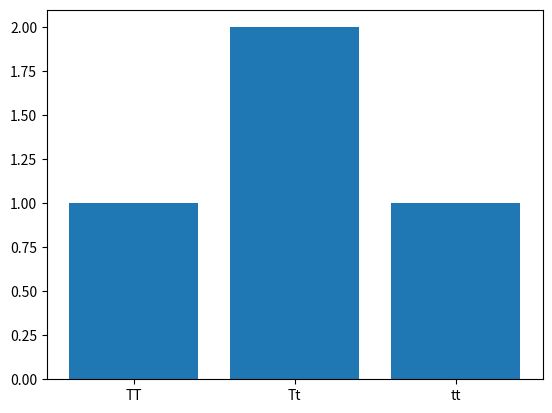

Source code (Python):
from matplotlib.pyplot import *

A='Tt'
B='Tt'
print(len(A))
def inp():
	a=[]
	b=[]
	for i,j in zip(A,B):
		a.append(i)
		b.append(j)
	a=list(set(a))
	b=list(set(b))

	finals=''
	sim=[]
	def output():
		for i in a:
			final1=''
			final1+=i
			s=0
			while s<2:
				final=final1
				final+=b[s]
				s+=1
				
				sim.append(finals+final)		
		return sim
	array=output()
	#print(array)
	outputs=[]
	for i in range(len(array)):
		s=[]
		for j in array[i]:
			s.append(j)
		if s[0].islower() and s[1].isupper():
			d=''
			s[0],s[1]=s[1],s[0]
			d=s[0]+s[1]
			outputs.append(d)
		else:
			d=''
			d=s[0]+s[1]
			outputs.append(d)
	return outputs

A=inp()
print(A)
B=list(set(A))
B.sort()
print(B)
c=[]
G=[]
for i in range(len(B)):
	count=0
	for j in range(len(A)):
		if B[i]==A[j]:
			count+=1
	c.append(count)
	G.append(B[i])
	print('{0}:{1}'.format(c[i],G[i]))
bar(G,c)
savefig('Monohybrid.png')
show()
